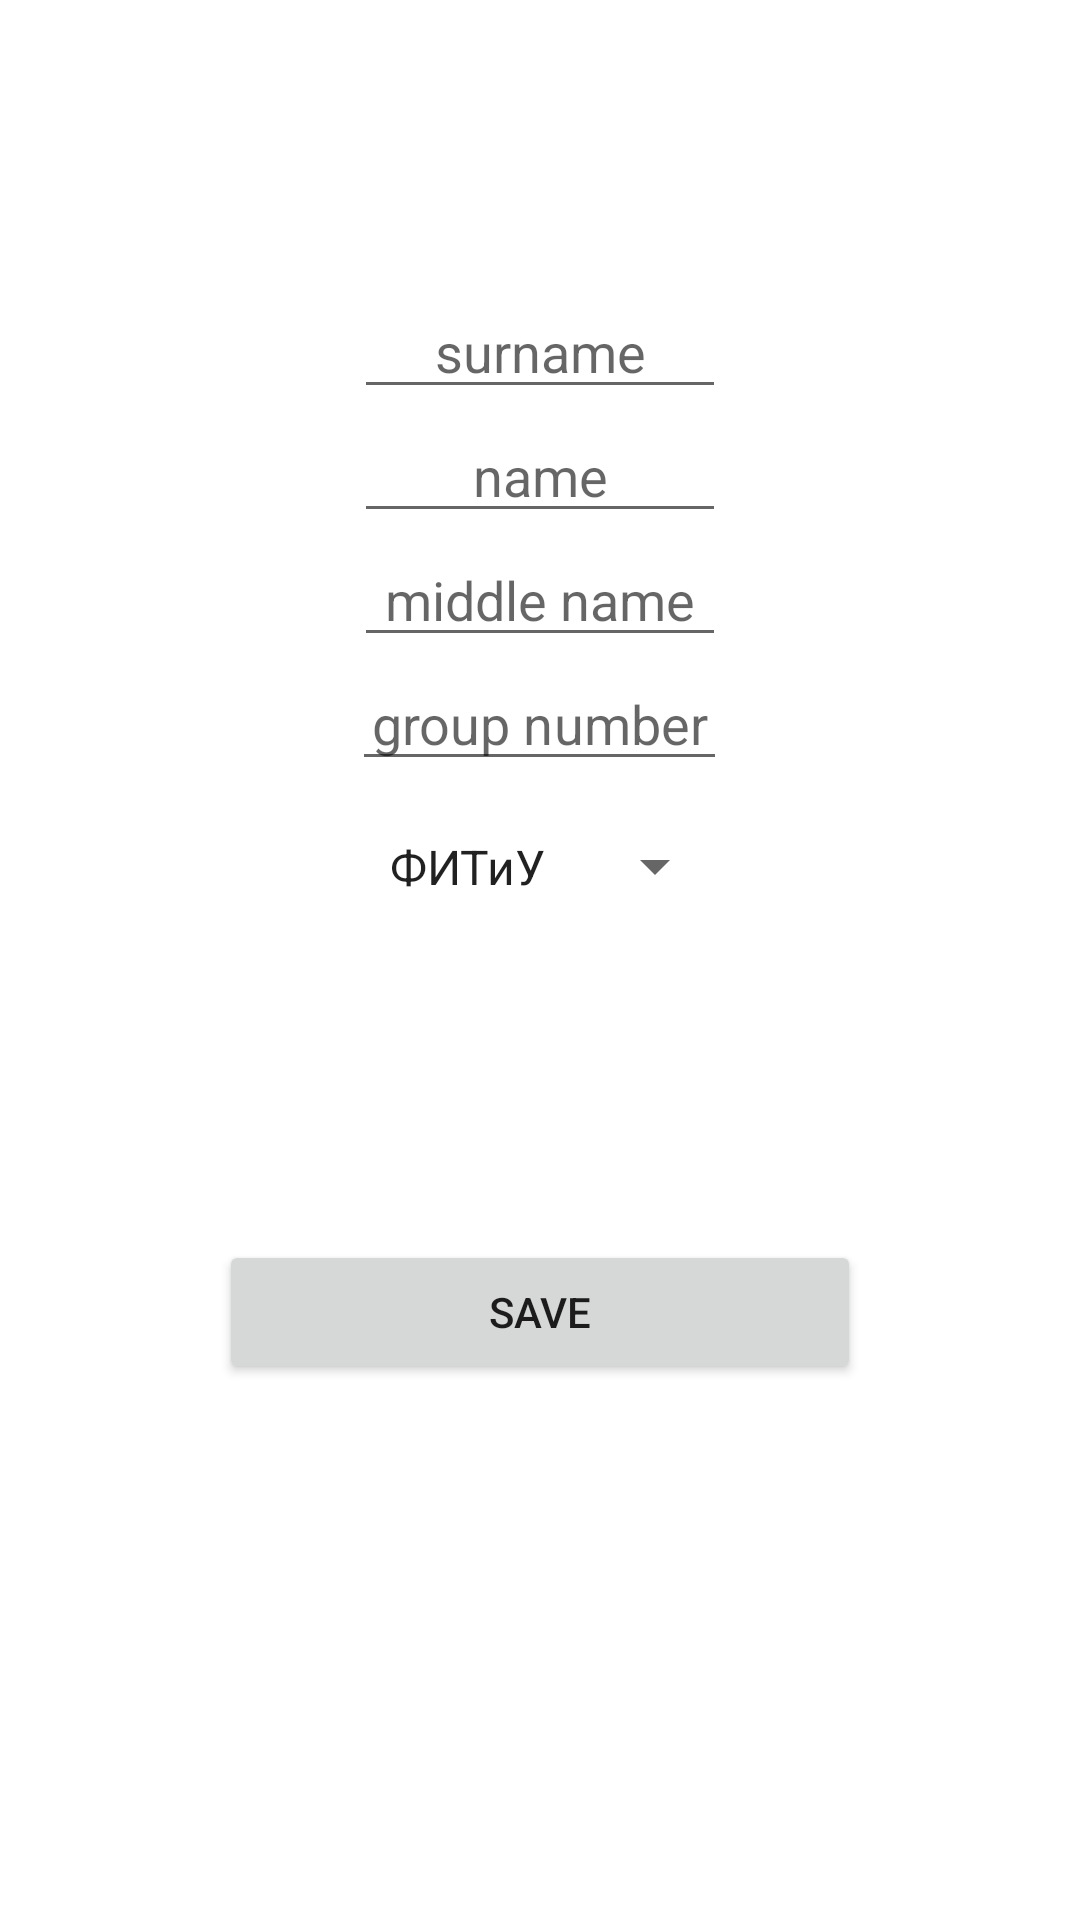

Layout XML and referenced resources for this Android screen:
<!-- AndroidManifest.xml: application theme Theme.ProjectN -->
<!-- res/layout/activity_main.xml -->
<?xml version="1.0" encoding="utf-8"?>

<LinearLayout xmlns:android="http://schemas.android.com/apk/res/android"
    xmlns:tools="http://schemas.android.com/tools"
    android:id="@+id/Layout"
    android:layout_width="match_parent"
    android:layout_height="match_parent"
    android:layout_gravity="center"
    android:orientation="vertical"
    tools:context=".MainActivity">

    <Space
        android:layout_width="match_parent"
        android:layout_height="95dp" />

    <EditText
        android:id="@+id/editText1"
        android:layout_width="124dp"
        android:layout_height="wrap_content"
        android:layout_gravity="center_horizontal"
        android:ems="10"
        android:hint="surname"
        android:inputType="text"
        android:textAlignment="center" />

    <EditText
        android:id="@+id/editText4"
        android:layout_width="124dp"
        android:layout_height="wrap_content"
        android:layout_gravity="center_horizontal"
        android:ems="10"
        android:hint="name"
        android:inputType="text"
        android:textAlignment="center" />

    <EditText
        android:id="@+id/editText5"
        android:layout_width="124dp"
        android:layout_height="wrap_content"
        android:layout_gravity="center_horizontal"
        android:ems="10"
        android:hint="middle name"
        android:inputType="text"
        android:textAlignment="center" />

    <EditText
        android:id="@+id/editTextNumber"
        android:layout_width="125dp"
        android:layout_height="wrap_content"
        android:layout_gravity="center"
        android:ems="10"
        android:hint="group number"
        android:inputType="number"
        android:textAlignment="center" />

    <Spinner
        android:id="@+id/spinner"
        android:layout_width="125dp"
        android:layout_height="57dp"
        android:layout_gravity="center_horizontal"
        android:entries="@array/faculties"
        android:spinnerMode="dropdown"
        android:textAlignment="center" />

    <Space
        android:layout_width="match_parent"
        android:layout_height="96dp" />

    <Button
        android:id="@+id/button"
        android:layout_width="214dp"
        android:layout_height="wrap_content"
        android:layout_gravity="center_horizontal"
        android:text="@string/save" />

</LinearLayout>
<!-- resources referenced by this layout -->
<resources>
  <string-array name="faculties">
          <item>ФИТиУ</item>
          <item>ФКП</item>
          <item>ФРЭ</item>
          <item>ФКСиС</item>
          <item>ФИК</item>
          <item>ИЭФ</item>
          <item>ВФ</item>
      </string-array>
  <string name="save">SAVE</string>
  <style name="Theme.ProjectN" parent="Theme.MaterialComponents.DayNight.DarkActionBar">
          
          <item name="colorPrimary">@color/purple_500</item>
          <item name="colorPrimaryVariant">@color/purple_700</item>
          <item name="colorOnPrimary">@color/white</item>
          
          <item name="colorSecondary">@color/teal_200</item>
          <item name="colorSecondaryVariant">@color/teal_700</item>
          <item name="colorOnSecondary">@color/black</item>
          
          <item name="android:statusBarColor" tools:targetApi="l">?attr/colorPrimaryVariant</item>
          
      </style>
  <!-- not gathered from this repository: default colours our renderer supplied (Android Studio template values) -->
  <color name="purple_500">#FF6200EE</color>
  <color name="purple_700">#FF3700B3</color>
  <color name="teal_200">#FF03DAC5</color>
  <color name="teal_700">#FF018786</color>
  <color name="black">#FF000000</color>
  <color name="white">#FFFFFFFF</color>
</resources>
